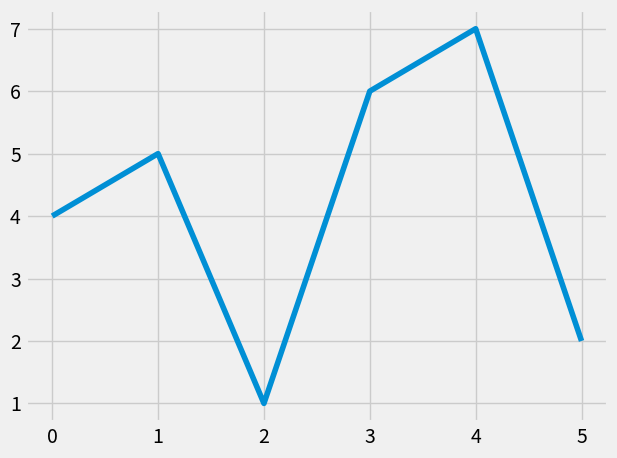

Python code for this plot:
import random
from itertools import count
import pandas as pd 
import matplotlib.pyplot as plt
from matplotlib.animation import FuncAnimation

plt.style.use('fivethirtyeight')

x_vals = [0,1,2,3,4,5]
y_vals = [4,5,1,6,7,2]

index = count()

def animate(i):
    x_vals.append(next(index))
    y_vals.append(random.randint(0,5))
    plt.cla()
    plt.plot(x_vals,y_vals)

ani = FuncAnimation(plt.gcf(),animate, interval=1000)

plt.plot(x_vals, y_vals)

plt.tight_layout()
plt.show()
